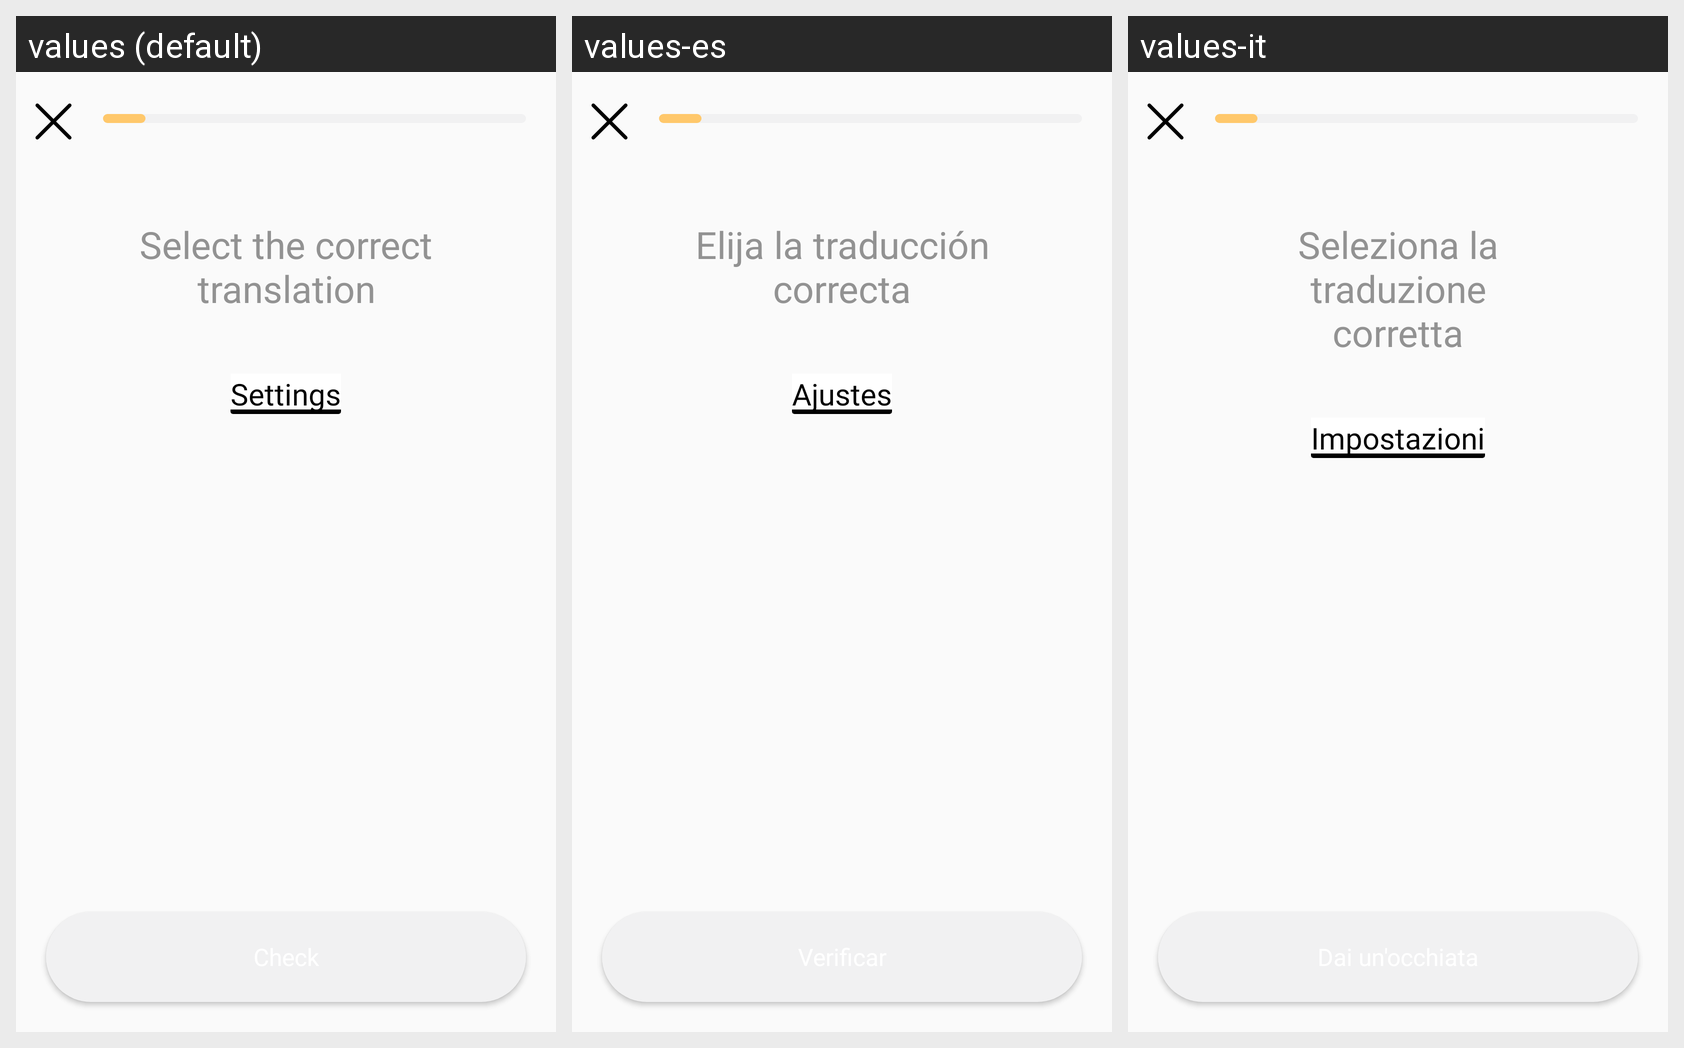

Translations of the strings shown on this Android screen, per locale in the grid:
Android screen res/layout/fragment_exam.xml rendered under 3 locales, left to right: values (default), values-es, values-it. Device: Nexus 5 (rendered at 1080×1920; each locale shown at half size, 540×960, under a caption strip naming it); theme AppTheme.
Other locales in the repository, not shown: values-de, values-fr, values-ru.
Strings drawn on this screen, with the default value and each locale's value (text and hints the layout hard-codes, and strings that could not be matched under every locale, appear in the picture but are not listed):

select_the_correct_translation
  values: Select the correct translation
  values-es: Elija la traducción correcta
  values-it: Seleziona la traduzione corretta

settings
  values: Settings
  values-es: Ajustes
  values-it: Impostazioni

check
  values: Check
  values-es: Verificar
  values-it: Dai un'occhiata
